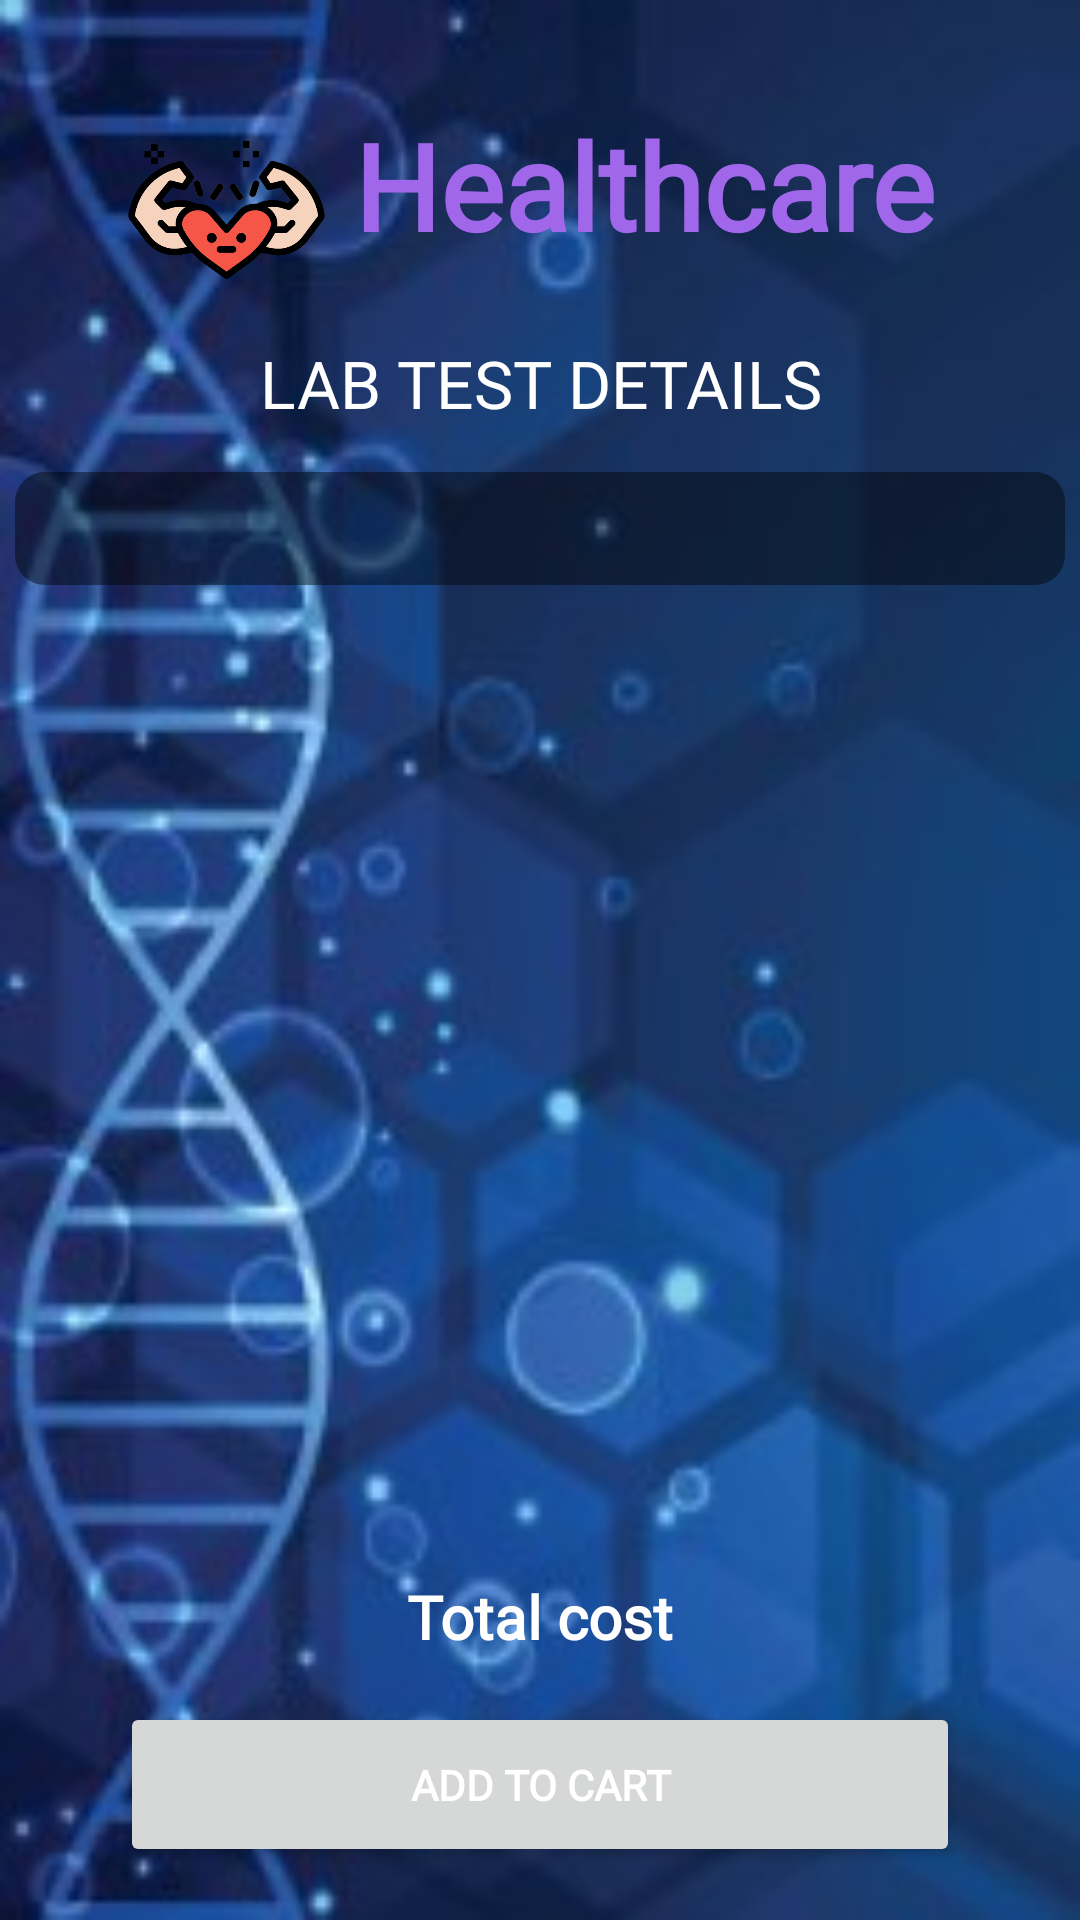

This screen was rendered from an Android layout file. Write that file and the resources it references.
<!-- AndroidManifest.xml: application theme Theme.Healthcareapp -->
<!-- res/layout/activity_lab_test_details.xml -->
<?xml version="1.0" encoding="utf-8"?>
<androidx.constraintlayout.widget.ConstraintLayout
    xmlns:android="http://schemas.android.com/apk/res/android"
    xmlns:app="http://schemas.android.com/apk/res-auto"
    xmlns:tools="http://schemas.android.com/tools"
    android:layout_width="match_parent"
    android:layout_height="match_parent"
    android:background="@drawable/back3"
    tools:context=".user.LabTestDetailsActivity">

    <LinearLayout
        android:id="@+id/logoLayout"
        android:layout_width="wrap_content"
        android:layout_height="wrap_content"
        android:layout_marginTop="35dp"
        android:layout_marginEnd="15dp"
        app:layout_constraintEnd_toEndOf="parent"
        app:layout_constraintHorizontal_bias="0.495"
        app:layout_constraintStart_toStartOf="parent"
        app:layout_constraintTop_toTopOf="parent"
        tools:ignore="UseCompoundDrawables">

        <ImageView
            android:id="@+id/imageView"
            android:layout_width="85dp"
            android:layout_height="70dp"
            android:contentDescription="@string/healthcare"
            app:layout_constraintBottom_toBottomOf="parent"
            app:layout_constraintEnd_toStartOf="@+id/tvHealthcare"
            app:layout_constraintTop_toTopOf="parent"
            app:srcCompat="@drawable/healthcare" />

        <TextView
            android:id="@+id/tvHealthcare"
            android:layout_width="wrap_content"
            android:layout_height="wrap_content"
            android:fontFamily="@font/amita"
            android:text="@string/healthcare"
            android:textColor="@color/purple_200"
            android:textSize="40sp"
            android:textStyle="bold"
            app:layout_constraintBottom_toBottomOf="parent"
            app:layout_constraintEnd_toEndOf="parent"
            app:layout_constraintStart_toStartOf="parent"
            app:layout_constraintTop_toTopOf="parent" />
    </LinearLayout>

    <TextView
        android:id="@+id/tvLTDTitle"
        android:layout_width="wrap_content"
        android:layout_height="wrap_content"
        android:layout_centerHorizontal="true"
        android:maxWidth="350dp"
        android:text="@string/lab_test_details"
        android:fontFamily="@font/noto_sans"
        android:textAlignment="center"
        android:textColor="@color/white"
        android:textSize="22sp"
        android:layout_marginTop="8dp"
        app:layout_constraintEnd_toEndOf="parent"
        app:layout_constraintHorizontal_bias="0.5"
        app:layout_constraintStart_toStartOf="parent"
        app:layout_constraintTop_toBottomOf="@+id/logoLayout" />

    <ScrollView
        android:id="@+id/tvLTDScrollView"
        android:layout_width="350dp"
        android:layout_height="353dp"
        android:layout_marginTop="15dp"
        app:layout_constraintTop_toBottomOf="@+id/tvLTDTitle"
        app:layout_constraintStart_toStartOf="parent"
        app:layout_constraintEnd_toEndOf="parent">

        <TextView
            android:id="@+id/tvLTDDetails"
            android:layout_width="match_parent"
            android:layout_height="wrap_content"
            android:textColor="@color/white"
            android:background="@drawable/rounded_background"
            android:fontFamily="@font/noto_sans"
            android:paddingVertical="10dp"
            android:paddingHorizontal="18dp"
            android:textSize="13sp"
            android:lineSpacingExtra="1dp"
            />

    </ScrollView>

    <TextView
        android:id="@+id/tvLTDTotalCost"
        android:layout_width="wrap_content"
        android:layout_height="wrap_content"
        android:layout_marginTop="15dp"
        android:text="@string/total_cost"
        android:textColor="@color/white"
        android:textStyle="bold"
        android:fontFamily="@font/noto_sans"
        android:textSize="20sp"
        app:layout_constraintEnd_toEndOf="parent"
        app:layout_constraintHorizontal_bias="0.5"
        app:layout_constraintStart_toStartOf="parent"
        app:layout_constraintTop_toBottomOf="@+id/tvLTDScrollView" />

    <Button
        android:id="@+id/btnLTDAddToCart"
        android:layout_width="280dp"
        android:layout_height="55dp"
        android:layout_marginTop="15dp"
        android:text="@string/add_to_cart"
        android:fontFamily="@font/noto_sans"
        android:textStyle="bold"
        android:textColor="@color/white"
        app:layout_constraintEnd_toEndOf="parent"
        app:layout_constraintHorizontal_bias="0.5"
        app:layout_constraintStart_toStartOf="parent"
        app:layout_constraintTop_toBottomOf="@+id/tvLTDTotalCost" />

    <Button
        android:id="@+id/btnLTDBack"
        android:layout_width="280dp"
        android:layout_height="55dp"
        android:layout_marginTop="20dp"
        android:text="@string/back"
        android:fontFamily="@font/noto_sans"
        android:textStyle="bold"
        android:textColor="@color/white"
        app:layout_constraintEnd_toEndOf="parent"
        app:layout_constraintHorizontal_bias="0.5"
        app:layout_constraintStart_toStartOf="parent"
        app:layout_constraintTop_toBottomOf="@+id/btnLTDAddToCart" />
</androidx.constraintlayout.widget.ConstraintLayout>
<!-- resources referenced by this layout -->
<resources>
  <color name="purple_200">#FFA067EB</color>
  <color name="white">#FFFFFFFF</color>
  <!-- drawable back3: jpg bitmap (drawable, 38771 bytes) -->
  <!-- drawable healthcare: png bitmap (drawable, 28176 bytes) -->
  <!-- drawable rounded_background (drawable) -->
  <shape xmlns:android="http://schemas.android.com/apk/res/android">
      <solid android:color="#70000000" />
      <corners android:radius="10dp" />
  </shape>
  <string name="add_to_cart">ADD TO CART</string>
  <string name="back">BACK</string>
  <string name="healthcare">Healthcare</string>
  <string name="lab_test_details">LAB TEST DETAILS</string>
  <string name="total_cost">Total cost</string>
  <style name="Theme.Healthcareapp" parent="Base.Theme.Healthcareapp" />
  <style name="Base.Theme.Healthcareapp" parent="Theme.Material3.DayNight.NoActionBar">
          
          
      </style>
</resources>
